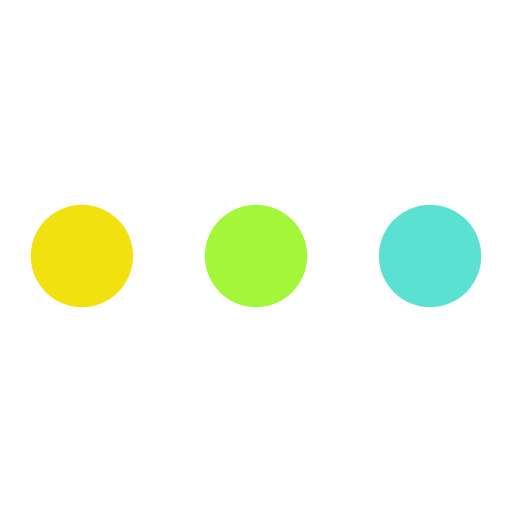
t = 0.00 s
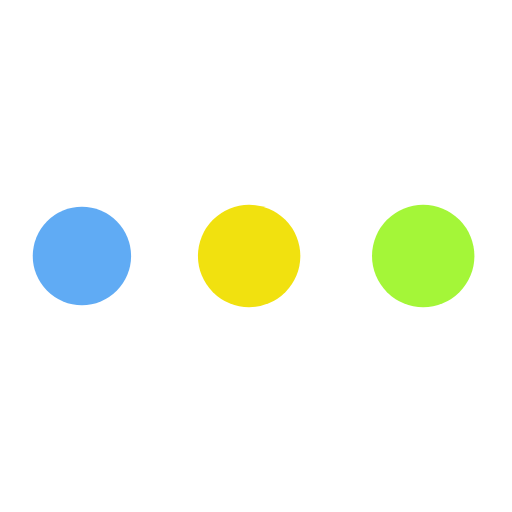
t = 0.19 s
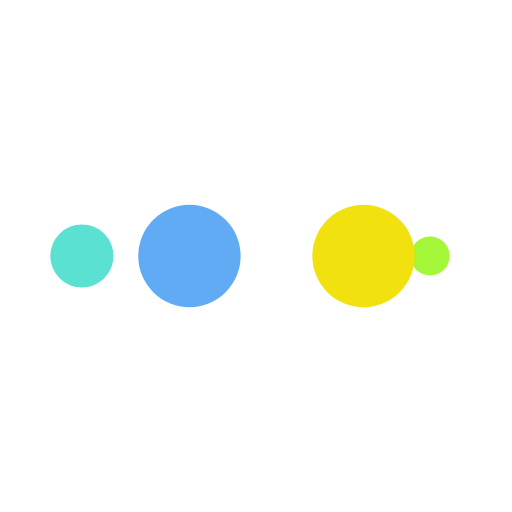
t = 0.31 s
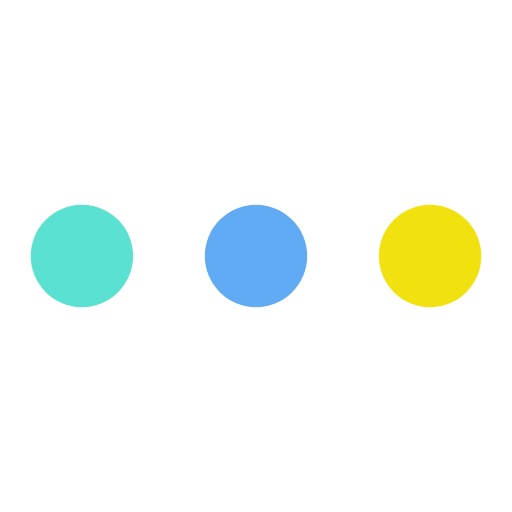
t = 0.50 s
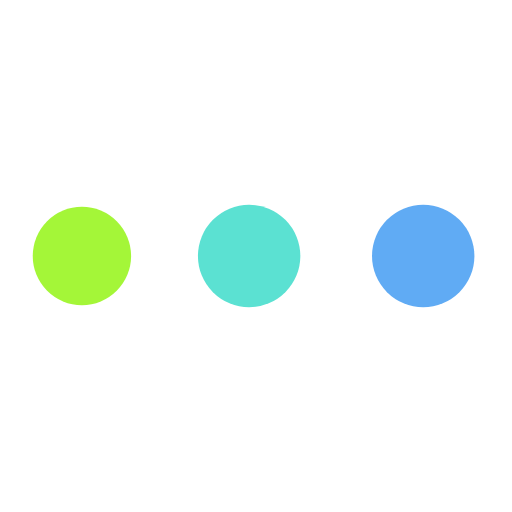
t = 0.69 s
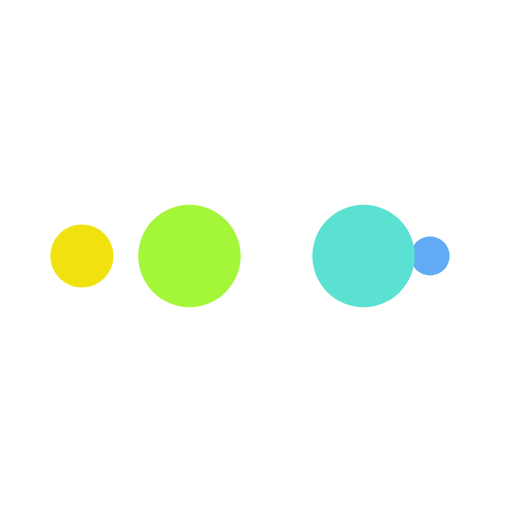
t = 0.81 s

The animated SVG that drew these frames (rendered in a browser with its animation timeline set to each time). Animation: 10 SMIL elements (animate=10); one cycle of 1.00 s, repeats indefinitely.

<?xml version="1.0" encoding="utf-8"?>
<svg xmlns="http://www.w3.org/2000/svg" xmlns:xlink="http://www.w3.org/1999/xlink" style="margin: auto; background: none; display: block; shape-rendering: auto;" width="200px" height="200px" viewBox="0 0 100 100" preserveAspectRatio="xMidYMid">
<circle cx="84" cy="50" r="10" fill="#5be1d2">
    <animate attributeName="r" repeatCount="indefinite" dur="0.25s" calcMode="spline" keyTimes="0;1" values="10;0" keySplines="0 0.5 0.5 1" begin="0s"></animate>
    <animate attributeName="fill" repeatCount="indefinite" dur="1s" calcMode="discrete" keyTimes="0;0.25;0.5;0.75;1" values="#5be1d2;#a4f638;#f1e10f;#60abf4;#5be1d2" begin="0s"></animate>
</circle><circle cx="16" cy="50" r="10" fill="#5be1d2">
  <animate attributeName="r" repeatCount="indefinite" dur="1s" calcMode="spline" keyTimes="0;0.25;0.5;0.75;1" values="0;0;10;10;10" keySplines="0 0.5 0.5 1;0 0.5 0.5 1;0 0.5 0.5 1;0 0.5 0.5 1" begin="0s"></animate>
  <animate attributeName="cx" repeatCount="indefinite" dur="1s" calcMode="spline" keyTimes="0;0.25;0.5;0.75;1" values="16;16;16;50;84" keySplines="0 0.5 0.5 1;0 0.5 0.5 1;0 0.5 0.5 1;0 0.5 0.5 1" begin="0s"></animate>
</circle><circle cx="50" cy="50" r="10" fill="#60abf4">
  <animate attributeName="r" repeatCount="indefinite" dur="1s" calcMode="spline" keyTimes="0;0.25;0.5;0.75;1" values="0;0;10;10;10" keySplines="0 0.5 0.5 1;0 0.5 0.5 1;0 0.5 0.5 1;0 0.5 0.5 1" begin="-0.25s"></animate>
  <animate attributeName="cx" repeatCount="indefinite" dur="1s" calcMode="spline" keyTimes="0;0.25;0.5;0.75;1" values="16;16;16;50;84" keySplines="0 0.5 0.5 1;0 0.5 0.5 1;0 0.5 0.5 1;0 0.5 0.5 1" begin="-0.25s"></animate>
</circle><circle cx="84" cy="50" r="10" fill="#f1e10f">
  <animate attributeName="r" repeatCount="indefinite" dur="1s" calcMode="spline" keyTimes="0;0.25;0.5;0.75;1" values="0;0;10;10;10" keySplines="0 0.5 0.5 1;0 0.5 0.5 1;0 0.5 0.5 1;0 0.5 0.5 1" begin="-0.5s"></animate>
  <animate attributeName="cx" repeatCount="indefinite" dur="1s" calcMode="spline" keyTimes="0;0.25;0.5;0.75;1" values="16;16;16;50;84" keySplines="0 0.5 0.5 1;0 0.5 0.5 1;0 0.5 0.5 1;0 0.5 0.5 1" begin="-0.5s"></animate>
</circle><circle cx="16" cy="50" r="10" fill="#a4f638">
  <animate attributeName="r" repeatCount="indefinite" dur="1s" calcMode="spline" keyTimes="0;0.25;0.5;0.75;1" values="0;0;10;10;10" keySplines="0 0.5 0.5 1;0 0.5 0.5 1;0 0.5 0.5 1;0 0.5 0.5 1" begin="-0.75s"></animate>
  <animate attributeName="cx" repeatCount="indefinite" dur="1s" calcMode="spline" keyTimes="0;0.25;0.5;0.75;1" values="16;16;16;50;84" keySplines="0 0.5 0.5 1;0 0.5 0.5 1;0 0.5 0.5 1;0 0.5 0.5 1" begin="-0.75s"></animate>
</circle>
<!-- [ldio] generated by https://loading.io/ --></svg>
